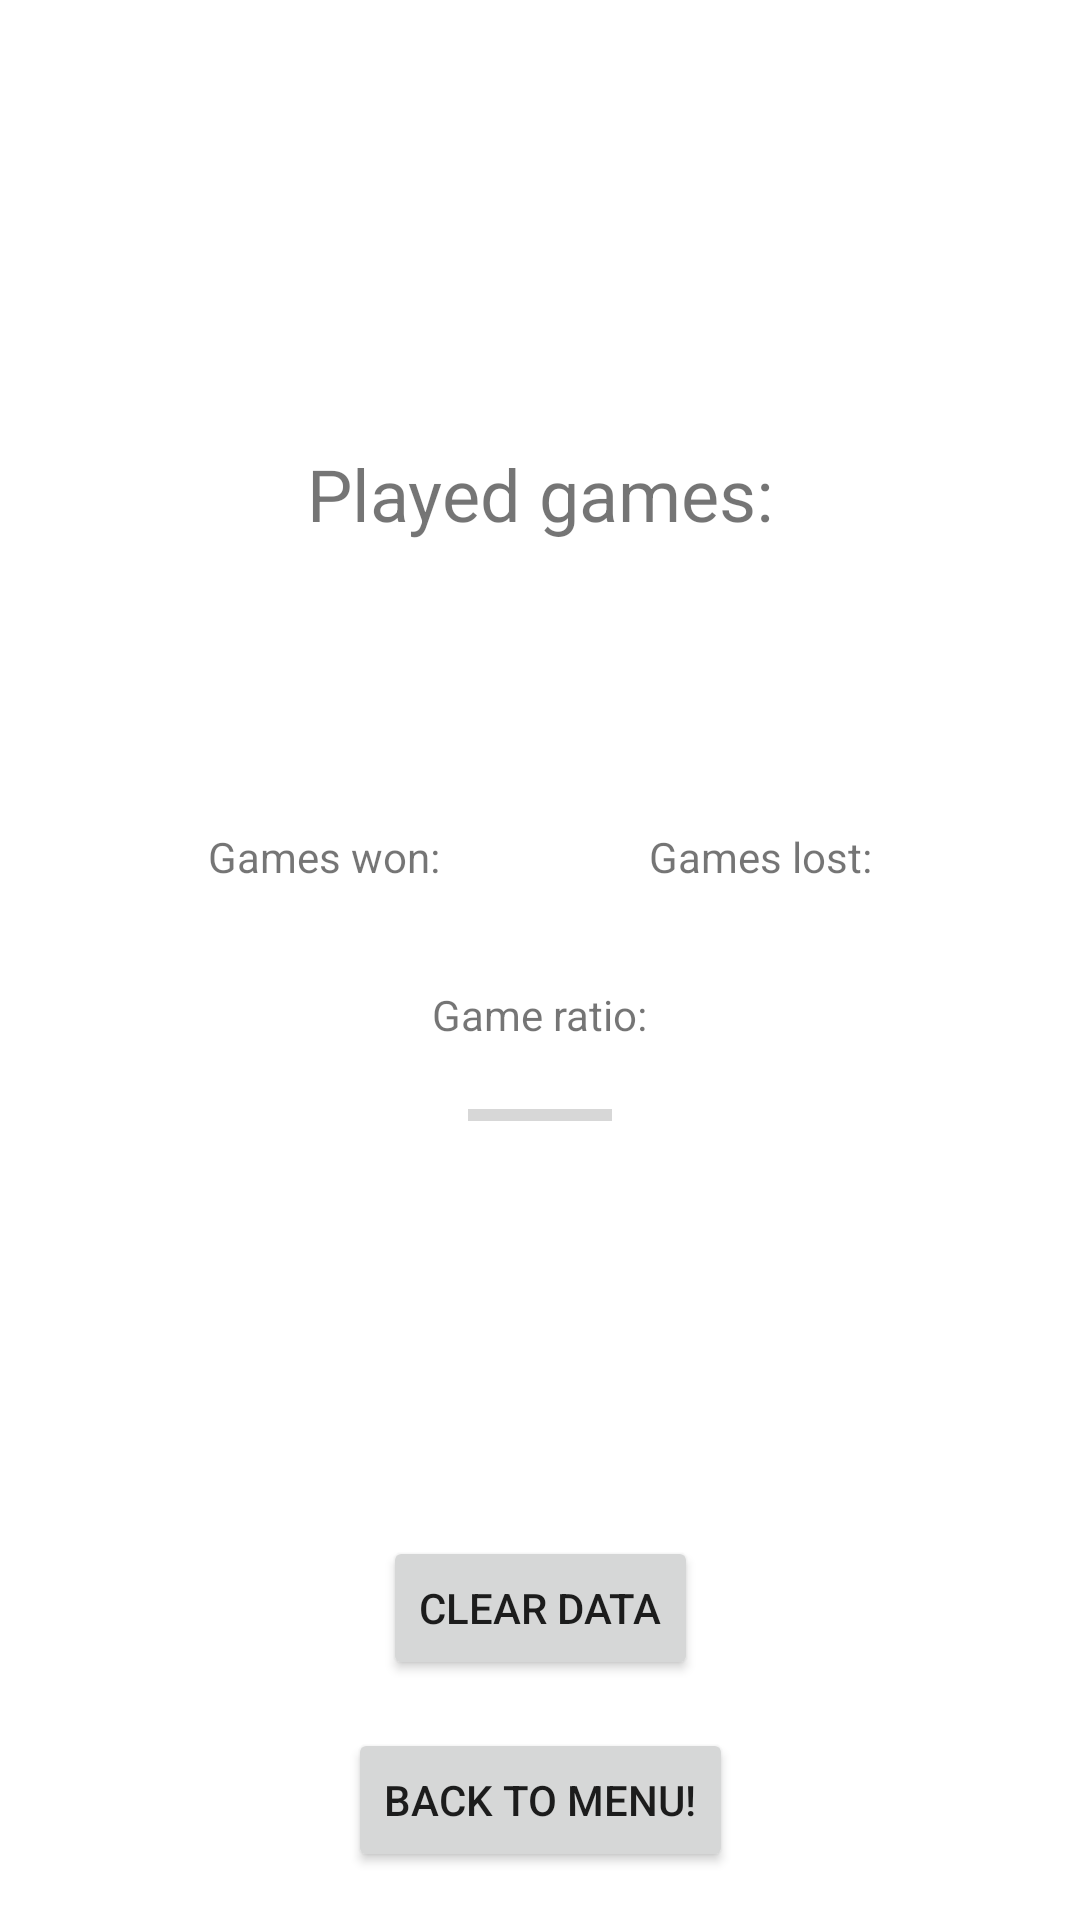

Layout XML and referenced resources for this Android screen:
<!-- AndroidManifest.xml: application theme Theme.Hangman -->
<!-- res/layout/activity_statistics.xml -->
<?xml version="1.0" encoding="utf-8"?>
<androidx.constraintlayout.widget.ConstraintLayout xmlns:android="http://schemas.android.com/apk/res/android"
    xmlns:app="http://schemas.android.com/apk/res-auto"
    xmlns:tools="http://schemas.android.com/tools"
    android:id="@+id/constraintLayout"
    android:layout_width="match_parent"
    android:layout_height="match_parent"
    tools:context=".Statistics">

    <TextView
        android:id="@+id/playedGames"
        android:layout_width="wrap_content"
        android:layout_height="wrap_content"
        android:layout_marginTop="16dp"
        android:textSize="34sp"
        app:layout_constraintEnd_toEndOf="@+id/playedGamesLabel"
        app:layout_constraintStart_toStartOf="@+id/playedGamesLabel"
        app:layout_constraintTop_toBottomOf="@+id/playedGamesLabel" />

    <TextView
        android:id="@+id/playedGamesLabel"
        android:layout_width="wrap_content"
        android:layout_height="wrap_content"
        android:labelFor="@id/playedGames"
        android:text="@string/played_games_label"
        android:textSize="24sp"
        app:layout_constraintBottom_toTopOf="@+id/gameProgressLabel"
        app:layout_constraintEnd_toEndOf="parent"
        app:layout_constraintStart_toStartOf="parent"
        app:layout_constraintTop_toTopOf="parent" />

    <TextView
        android:id="@+id/wonGames"
        android:layout_width="wrap_content"
        android:layout_height="wrap_content"
        android:layout_marginTop="16dp"
        app:layout_constraintEnd_toEndOf="@+id/wonGamesLabel"
        app:layout_constraintStart_toStartOf="@+id/wonGamesLabel"
        app:layout_constraintTop_toBottomOf="@+id/wonGamesLabel" />

    <ProgressBar
        android:id="@+id/gameProgress"
        style="?android:attr/progressBarStyleHorizontal"
        android:layout_width="wrap_content"
        android:layout_height="wrap_content"
        android:layout_marginTop="16dp"
        app:layout_constraintEnd_toEndOf="@+id/gameProgressLabel"
        app:layout_constraintStart_toStartOf="@+id/gameProgressLabel"
        app:layout_constraintTop_toBottomOf="@+id/gameProgressLabel" />

    <TextView
        android:id="@+id/gameProgressLabel"
        android:layout_width="wrap_content"
        android:layout_height="wrap_content"
        android:layout_marginBottom="16dp"
        android:text="@string/game_ratio_label"
        app:layout_constraintBottom_toTopOf="@+id/clearDataButton"
        app:layout_constraintEnd_toEndOf="parent"
        app:layout_constraintStart_toStartOf="parent"
        app:layout_constraintTop_toBottomOf="@+id/playedGamesLabel" />

    <TextView
        android:id="@+id/lostGames"
        android:layout_width="wrap_content"
        android:layout_height="wrap_content"
        android:layout_marginTop="16dp"
        app:layout_constraintEnd_toEndOf="@+id/gamesLostLabel"
        app:layout_constraintStart_toStartOf="@+id/gamesLostLabel"
        app:layout_constraintTop_toBottomOf="@+id/gamesLostLabel" />

    <TextView
        android:id="@+id/gamesLostLabel"
        android:layout_width="wrap_content"
        android:layout_height="wrap_content"
        android:text="@string/lost_games_label"
        app:layout_constraintBaseline_toBaselineOf="@+id/wonGamesLabel"
        app:layout_constraintEnd_toEndOf="parent"
        app:layout_constraintHorizontal_bias="0.5"
        app:layout_constraintStart_toEndOf="@+id/wonGamesLabel" />

    <TextView
        android:id="@+id/wonGamesLabel"
        android:layout_width="wrap_content"
        android:layout_height="wrap_content"
        android:layout_marginTop="16dp"
        android:layout_marginBottom="16dp"
        android:text="@string/won_games_label"
        app:layout_constraintBottom_toTopOf="@+id/gameProgressLabel"
        app:layout_constraintEnd_toStartOf="@+id/gamesLostLabel"
        app:layout_constraintHorizontal_bias="0.5"
        app:layout_constraintStart_toStartOf="parent"
        app:layout_constraintTop_toBottomOf="@+id/playedGames" />

    <Button
        android:id="@+id/menuButton"
        android:layout_width="wrap_content"
        android:layout_height="wrap_content"
        android:layout_marginBottom="16dp"
        android:text="@string/menu_button"
        app:layout_constraintBottom_toBottomOf="parent"
        app:layout_constraintEnd_toEndOf="parent"
        app:layout_constraintStart_toStartOf="parent" />

    <Button
        android:id="@+id/clearDataButton"
        android:layout_width="wrap_content"
        android:layout_height="wrap_content"
        android:layout_marginBottom="16dp"
        android:text="@string/clear_data_button"
        app:layout_constraintBottom_toTopOf="@+id/menuButton"
        app:layout_constraintEnd_toEndOf="parent"
        app:layout_constraintStart_toStartOf="parent" />

</androidx.constraintlayout.widget.ConstraintLayout>
<!-- resources referenced by this layout -->
<resources>
  <string name="clear_data_button">Clear Data</string>
  <string name="game_ratio_label">Game ratio:</string>
  <string name="lost_games_label">Games lost:</string>
  <string name="menu_button">Back to menu!</string>
  <string name="played_games_label">Played games:</string>
  <string name="won_games_label">Games won:</string>
  <style name="Theme.Hangman" parent="Theme.MaterialComponents.Light.DarkActionBar">
          
          <item name="colorPrimary">@color/purple_500</item>
          <item name="colorPrimaryVariant">@color/purple_700</item>
          <item name="colorOnPrimary">@color/white</item>
          
          <item name="colorSecondary">@color/teal_200</item>
          <item name="colorSecondaryVariant">@color/teal_700</item>
          <item name="colorOnSecondary">@color/black</item>
          
          <item name="android:statusBarColor">?attr/colorPrimaryVariant</item>
          
          <item name="colorAccent">@color/grey</item>
      </style>
  <color name="purple_500">#FF6200EE</color>
  <color name="purple_700">#FF3700B3</color>
  <color name="white">#FFFFFFFF</color>
  <color name="teal_200">#FF03DAC5</color>
  <color name="teal_700">#FF018786</color>
  <color name="black">#FF000000</color>
  <color name="grey">#808080</color>
</resources>
